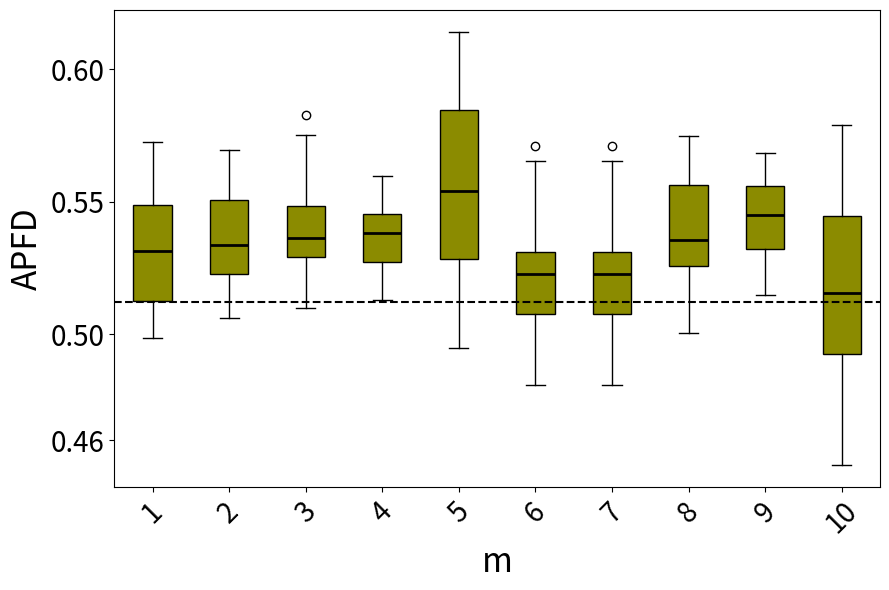

Python code for this plot:
import matplotlib.pyplot as plt
import statistics



data1 = [0.5681175595238096, 0.5385788690476191, 0.5727351313969572, 0.5459388185654009, 0.5597317596566523, 0.5615676567656765, 0.5477601969057666, 0.5175868878357031, 0.5406818181818183, 0.510425608011445, 0.542085289514867, 0.5127448657187994, 0.502443365695793, 0.5558962264150944, 0.49960210210210215, 0.529673579109063, 0.569221183800623, 0.5275789889415482, 0.5020896147403686, 0.5366630276564774, 0.5336383928571429, 0.542183908045977, 0.4993945868945869, 0.5556505847953217, 0.506325561312608, 0.5235451977401131, 0.4987687687687688, 0.5122945205479452, 0.5057232704402517, 0.535982142857143, 0.5109272300469484, 0.5329263565891473, 0.5521347031963472, 0.5629814814814815, 0.5280957767722474, 0.5607152777777779, 0.5285328638497653, 0.5266528925619836, 0.5205223285486444, 0.5171238938053098]  # 第一段数据
data2 = [0.5250350877192983, 0.5503894927536233, 0.5347685185185186, 0.5694895287958116, 0.5600138121546961, 0.5453130511463845, 0.5301498127340825, 0.5547687609075044, 0.5339907407407408, 0.5321862745098039, 0.5677626811594204, 0.5220764272559854, 0.528575, 0.5300044091710759, 0.520911306042885, 0.5331296296296297, 0.5692364746945899, 0.5080656565656566, 0.528249063670412, 0.5294223484848486, 0.5311929824561404, 0.5061172161172162, 0.5093825561312608, 0.5504693486590039, 0.5195977011494254, 0.5560677083333334, 0.5227285714285714, 0.5204493891797557, 0.5193032786885247, 0.5504864636209815, 0.5367992424242425, 0.5537154696132597, 0.5520878136200718, 0.5473028673835126, 0.5079213483146068, 0.5548217726396918, 0.5421254681647941, 0.5453747795414462, 0.5514019607843138, 0.5227264492753624]  # 第二段数据
data3 = [0.5239271457085829, 0.5291475095785441, 0.5626332476269646, 0.5429761904761906, 0.5716818181818183, 0.5162869822485208, 0.5306439393939395, 0.5098550724637682, 0.5301070763500931, 0.5270652173913044, 0.5452467411545624, 0.5568975903614458, 0.5658063063063064, 0.5214341085271318, 0.5345769230769232, 0.5253373015873016, 0.5506065088757397, 0.5240476190476191, 0.5593627450980393, 0.5403654970760234, 0.5478468208092486, 0.5274712643678161, 0.5296105072463768, 0.5531914893617021, 0.5574709302325581, 0.5423158914728683, 0.5296714285714286, 0.5347659176029963, 0.5291756756756757, 0.5457666666666667, 0.5376329787234043, 0.5264558232931728, 0.5396696252465484, 0.5296640488656196, 0.5402482269503547, 0.5478639846743295, 0.5308868092691623, 0.5753160919540231, 0.5331007751937985, 0.5826275045537341]  # 第三段数据
data4 = [0.5416812015503877, 0.5396550855991944, 0.5598265895953758, 0.5333359293873313, 0.5462620228814418, 0.5144692603266091, 0.5379754901960785, 0.5268628950050969, 0.5222751710654937, 0.5512391304347827, 0.5509749455337691, 0.5284472049689442, 0.5476830443159924, 0.5215729783037476, 0.5401928640308583, 0.5244838872104733, 0.514625382262997, 0.5383185404339251, 0.5563377843719091, 0.5478352769679301, 0.537233935742972, 0.5528007135575944, 0.52608934169279, 0.5167042042042043, 0.5448607038123168, 0.544974437627812, 0.5298885658914729, 0.5449785100286534, 0.5244203980099503, 0.5320288753799393, 0.5558726647000983, 0.546796914349336, 0.5368957703927493, 0.5380245098039216, 0.5428181818181819, 0.5408231707317074, 0.5130387713997987, 0.5398639960435213, 0.5275337186897882, 0.5352678571428572]  # 第四段数据
data5 = [0.516347857788204, 0.5633099906629319, 0.5136619047619048, 0.5528723207344612, 0.5663729155067738, 0.5127457757296466, 0.6007768821814441, 0.5609469153515065, 0.5844847885678337, 0.6142155996465581, 0.5325892032205551, 0.5438966697790227, 0.5184646612268096, 0.5465582361977049, 0.5382331394096099, 0.5862518110692554, 0.5695563465560898, 0.5774136321195146, 0.49468579234972676, 0.5524082998128161, 0.5717424056333416, 0.5416515837104073, 0.5858162590879049, 0.6093102612181561, 0.5267727809946517, 0.5313885554221688, 0.5003913197601837, 0.5306072468905568, 0.5761236107346165, 0.5947820988860661, 0.5981184668989548, 0.5915029612793379, 0.5921926548397137, 0.5254767822622006, 0.5945784156359173, 0.5276242833582031, 0.5015740596222881, 0.5553532182103611, 0.5288448844884488, 0.5732246580475924]
data6 = [0.5305268199233717, 0.521783875904285, 0.5037380952380953, 0.5203603555697358, 0.524232868405094, 0.50246336996337, 0.5193622448979592, 0.5150829283344905, 0.5030759162303665, 0.5142613636363637, 0.5041880007817081, 0.5226029962546817, 0.5655185185185186, 0.509676684881603, 0.5343528368794327, 0.5523767426045563, 0.5237963420662383, 0.5233865248226951, 0.5088240740740742, 0.5184834827056244, 0.530743512974052, 0.4976429344744033, 0.5234943181818182, 0.5227898550724638, 0.531437908496732, 0.5368838383838385, 0.5391088631984586, 0.52853550295858, 0.5186834319526628, 0.4867254901960784, 0.5445993031358886, 0.49294736842105263, 0.49252645502645503, 0.5474734042553192, 0.5309867075664623, 0.543531746031746, 0.5273369565217392, 0.4809090909090909, 0.4936942645910823, 0.5711688311688312]
data7 = [0.5305268199233717, 0.521783875904285, 0.5037380952380953, 0.5203603555697358, 0.524232868405094, 0.50246336996337, 0.5193622448979592, 0.5150829283344905, 0.5030759162303665, 0.5142613636363637, 0.5041880007817081, 0.5226029962546817, 0.5655185185185186, 0.509676684881603, 0.5343528368794327, 0.5523767426045563, 0.5237963420662383, 0.5233865248226951, 0.5088240740740742, 0.5184834827056244, 0.530743512974052, 0.4976429344744033, 0.5234943181818182, 0.5227898550724638, 0.531437908496732, 0.5368838383838385, 0.5391088631984586, 0.52853550295858, 0.5186834319526628, 0.4867254901960784, 0.5445993031358886, 0.49294736842105263, 0.49252645502645503, 0.5474734042553192, 0.5309867075664623, 0.543531746031746, 0.5273369565217392, 0.4809090909090909, 0.4936942645910823, 0.5711688311688312]
data8 = [0.529510752688172, 0.559258691206544, 0.5453131634819534, 0.5194556840077071, 0.5542634408602151, 0.5686238095238095, 0.5138777777777779, 0.5492013888888889, 0.5355042462845011, 0.5190113871635611, 0.5514781746031746, 0.5653739316239317, 0.5562200736648252, 0.5226884920634921, 0.5285635964912281, 0.5449683544303797, 0.5271138211382115, 0.5324472573839663, 0.5563008130081301, 0.5190320910973085, 0.5655327868852459, 0.5354273504273505, 0.5007068965517242, 0.5304588014981274, 0.5193181818181819, 0.5742763157894738, 0.5267356687898089, 0.5597530864197532, 0.5467110453648916, 0.5500980392156863, 0.5329791666666667, 0.5607549019607844, 0.502371794871795, 0.5571820809248555, 0.5108157894736842, 0.5145422535211268, 0.5286546184738956, 0.5558557046979866, 0.532190170940171, 0.5747843822843823]
data9 = [0.5645199843260188, 0.539120670995671, 0.5409693762028756, 0.5628981461073153, 0.56003339777594, 0.5407619047619048, 0.5312610837438424, 0.5517774481410845, 0.5532872707945787, 0.5442272747288234, 0.546299321282044, 0.5401729163578874, 0.5535208711433757, 0.5252768963891953, 0.5682565571963853, 0.5566936830729934, 0.5458863305782712, 0.5240626320484529, 0.5294237288135593, 0.5424420024420025, 0.5207704839962904, 0.5149059737214868, 0.5629745084477819, 0.5358439882968186, 0.555875024816359, 0.5221658788139235, 0.5307084955795558, 0.5684890838604366, 0.5482612578134967, 0.545123376309817, 0.5313334890920243, 0.5492162043802805, 0.5453066591528131, 0.5381454005934718, 0.5655203019791879, 0.5467017338788234, 0.532709762850608, 0.528394258802422, 0.5622625816933131, 0.5583815601168423]
data10 = [0.528809809638141, 0.5183090701069161, 0.502945019222955, 0.5548413463746155, 0.49470365137205324, 0.5334722297775119, 0.4927838721695575, 0.57885262050657, 0.5229761792378615, 0.5545433047590895, 0.5076159337093795, 0.5158294069072716, 0.49608097784568367, 0.5437085256637867, 0.5582184885155183, 0.5559714965749449, 0.4659715025906736, 0.5345888635828163, 0.4597740583241272, 0.4507226495828272, 0.5523404917522565, 0.5264589453584019, 0.5157307589165997, 0.5533596295661122, 0.5473625780587464, 0.46101373066711776, 0.4927792792792793, 0.4949091627172196, 0.5221716922062943, 0.4718162908727847, 0.5696535173241339, 0.4892757102841136, 0.5294285714285715, 0.4709459459459459, 0.49215744328819605, 0.508386825241664, 0.4842410714285715, 0.5488666835314951, 0.5087720249390079, 0.5028776683087028]



'''
variance1 = statistics.variance(data1)
variance2 = statistics.variance(data2)
variance3 = statistics.variance(data3)
variance4 = statistics.variance(data4)


print("Data1 Variance:", variance1)
print("Data2 Variance:", variance2)
print("Data3 Variance:", variance3)
print("Data4 Variance:", variance4)
'''


fig, ax = plt.subplots(figsize=(9,6))


bp = ax.boxplot([data1, data2, data3, data4, data5, data6, data7, data8, data9, data10], patch_artist=True, medianprops=dict(color='black', linewidth=2))


uniform_color = '#8B8B00'  
for patch in bp['boxes']:
    patch.set_facecolor(uniform_color)


#ax.set_xticklabels(['RT', 'RPT', 'DRT', 'D-DRT'], fontsize=16)
ax.tick_params(axis='y', labelsize=20) 


ax.set_yticks([0.46,0.5,0.55,0.6])


plt.ylabel('APFD', fontsize=24)
plt.tick_params(axis='both', which='major', labelsize=20)
plt.xticks(rotation=45)
plt.xlabel('m', fontsize=24)
plt.tight_layout()



means = [statistics.mean(data1), statistics.mean(data2), statistics.mean(data3), statistics.mean(data4), statistics.mean(data5), statistics.mean(data6), statistics.mean(data7), statistics.mean(data8), statistics.mean(data9),  statistics.mean(data10)]
mean_of_all = statistics.mean(means)
ax.axhline(y=0.5121312749, color='black', linestyle='--')

print(mean_of_all)


ax.grid(False)

plt.show()
